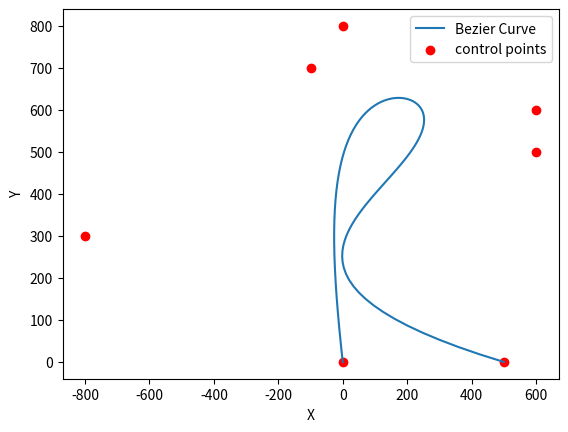
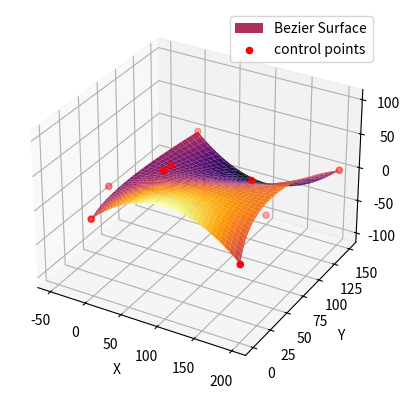

Python code for these plots, in order:
'''
[redacted]
date: 27.04.2024
'''


import matplotlib.pyplot as plt
import math
import numpy as np

def bernsteinpolynom(t, i, n):
    '''
    calculate the value of Bernstein polynomial for given t, i, n

    :param t: percentage of curve -> [0,1]
    :param i: index
    :param n: degree of Bernstein polynomial
    :return: value of bernstein polynomial for given t, i, n
    '''
    return math.comb(n, i) * math.pow(t, i) * math.pow(1 - t, n - i)

def bezier_curve(control_points: np.array, num_points=100):
    '''
    This function calculates points on the Bezier curve. To calculate the points the function needs control points
    and the number of points the user wants to have calculated. The default is set to 100. The higher the number,
    the more accurate the curve is.

    :param control_points: control points. should be of type np.array
    :param num_points: number of points to calculate on the Bezier curve
    :return: 2-dimensional np.array of points on the Bezier curve of given control points
    '''
    n = len(control_points) - 1
    bezier = np.zeros((num_points + 1, 2)) # empty numpy for curve points with dimension [control_points, dimension]

    for i in range(num_points + 1):
        t = i / num_points
        bezier[i] = sum(control_points[j] * bernsteinpolynom(t, j, n) for j in range(n + 1))

    return bezier

def bezier_curve_given_t(control_points: np.array, t):
    '''
    This function calculates the point on the Bezier curve of given parameter t and control points.

    :param control_points: 2-dimensional np.array
    :param t: percentage of curve -> [0,1]
    :return: point on Bezier curve at t
    '''
    n = len(control_points) - 1
    return sum(control_points[i] * bernsteinpolynom(t, i, n) for i in range(n + 1))
def bezier_surface(control_points: np.array, num_points_u=100, num_points_v=100):
    '''
    This function calculates the Bezier surface based on a set of control points. Similar to Bezier curve.

    :param control_points: 3-dimensional np.array
    :param num_points_u: horizontal parameter to surface
    :param num_points_v: vertical parameter to surface
    :return: 3-dimensional np.array of points on the Bezier surface
    '''
    n, m, _ = control_points.shape
    n -= 1
    m -= 1
    bezier = np.zeros((num_points_u + 1, num_points_v + 1, 3)) # empty array for surface

    for i in range(num_points_u + 1):
        for j in range(num_points_v + 1):
            u, v = i / num_points_u, j / num_points_v
            bezier[i, j] = sum(sum(control_points[k, l] * bernsteinpolynom(u, k, n) * bernsteinpolynom(v, l, m)
                                   for k in range(n + 1)) for l in range(m + 1))

    return bezier



if __name__ == '__main__':
    '''
    1. create control points for Bezier curve or surface
    2. calculate the points on the curve or surface
    3. plot these points using matplotlib (alternative: control points -> scatter plot)
    '''
    # make control points for Bezier curve
    control_points = np.array([[0, 0], [-100, 700], [0, 800], [600, 600], [600, 500], [-800, 300], [500, 0]]) # "R"
    # make control points for bezier surface
    control_points_surface = np.array([[[0, 0, 0], [100, 0, 100], [200, 0, 0]], # curve one
                                       [[-50, 70, -30], [50, 60, 40], [150, 70, 40]], # points to bend surface in the middle (not necessarily needed)
                                       [[0, 150, 0], [100, 150, -100], [200, 150, 0]]]) # curve two
    # contact surface control points: [0, 0, 0], [0, 0, 2], [0, 2, 2], [2, 2, 2]

    curve = bezier_curve(control_points)
    surface = bezier_surface(control_points_surface)
    # print(bezier_curve_given_t(control_points, 0.5)) # calculate point on bezier curve for given t

    # start of plotting Bezier Curve
    # coord for Bezier curve
    x_curve = curve[:, 0]
    y_curve = curve[:, 1]

    plt.plot(x_curve, y_curve, label="Bezier Curve")
    plt.scatter(control_points[:, 0], control_points[:, 1], c='red', label="control points")
    plt.legend()
    plt.xlabel("X")
    plt.ylabel("Y")

    # start of plotting Bezier Surface
    fig = plt.figure()
    ax = fig.add_subplot(projection='3d')

    # coord of Bezier surface
    x_surface = surface[:, :, 0]
    y_surface = surface[:, :, 1]
    z_surface = surface[:, :, 2]

    ax.plot_surface(x_surface, y_surface, z_surface, cmap='inferno', label="Bezier Surface")
    # ax.plot_wireframe(x_surface, y_surface, z_surface, label="Bezier Surface (wireframe) # wireframe (can be plotted on top of each other)

    ax.scatter(control_points_surface[:, :, 0], control_points_surface[:, :, 1], control_points_surface[:, :, 2],
               c='red', label="control points")

    ax.set_xlabel('X')
    ax.set_ylabel('Y')
    ax.set_zlabel('Z')
    ax.legend()

    plt.show()


